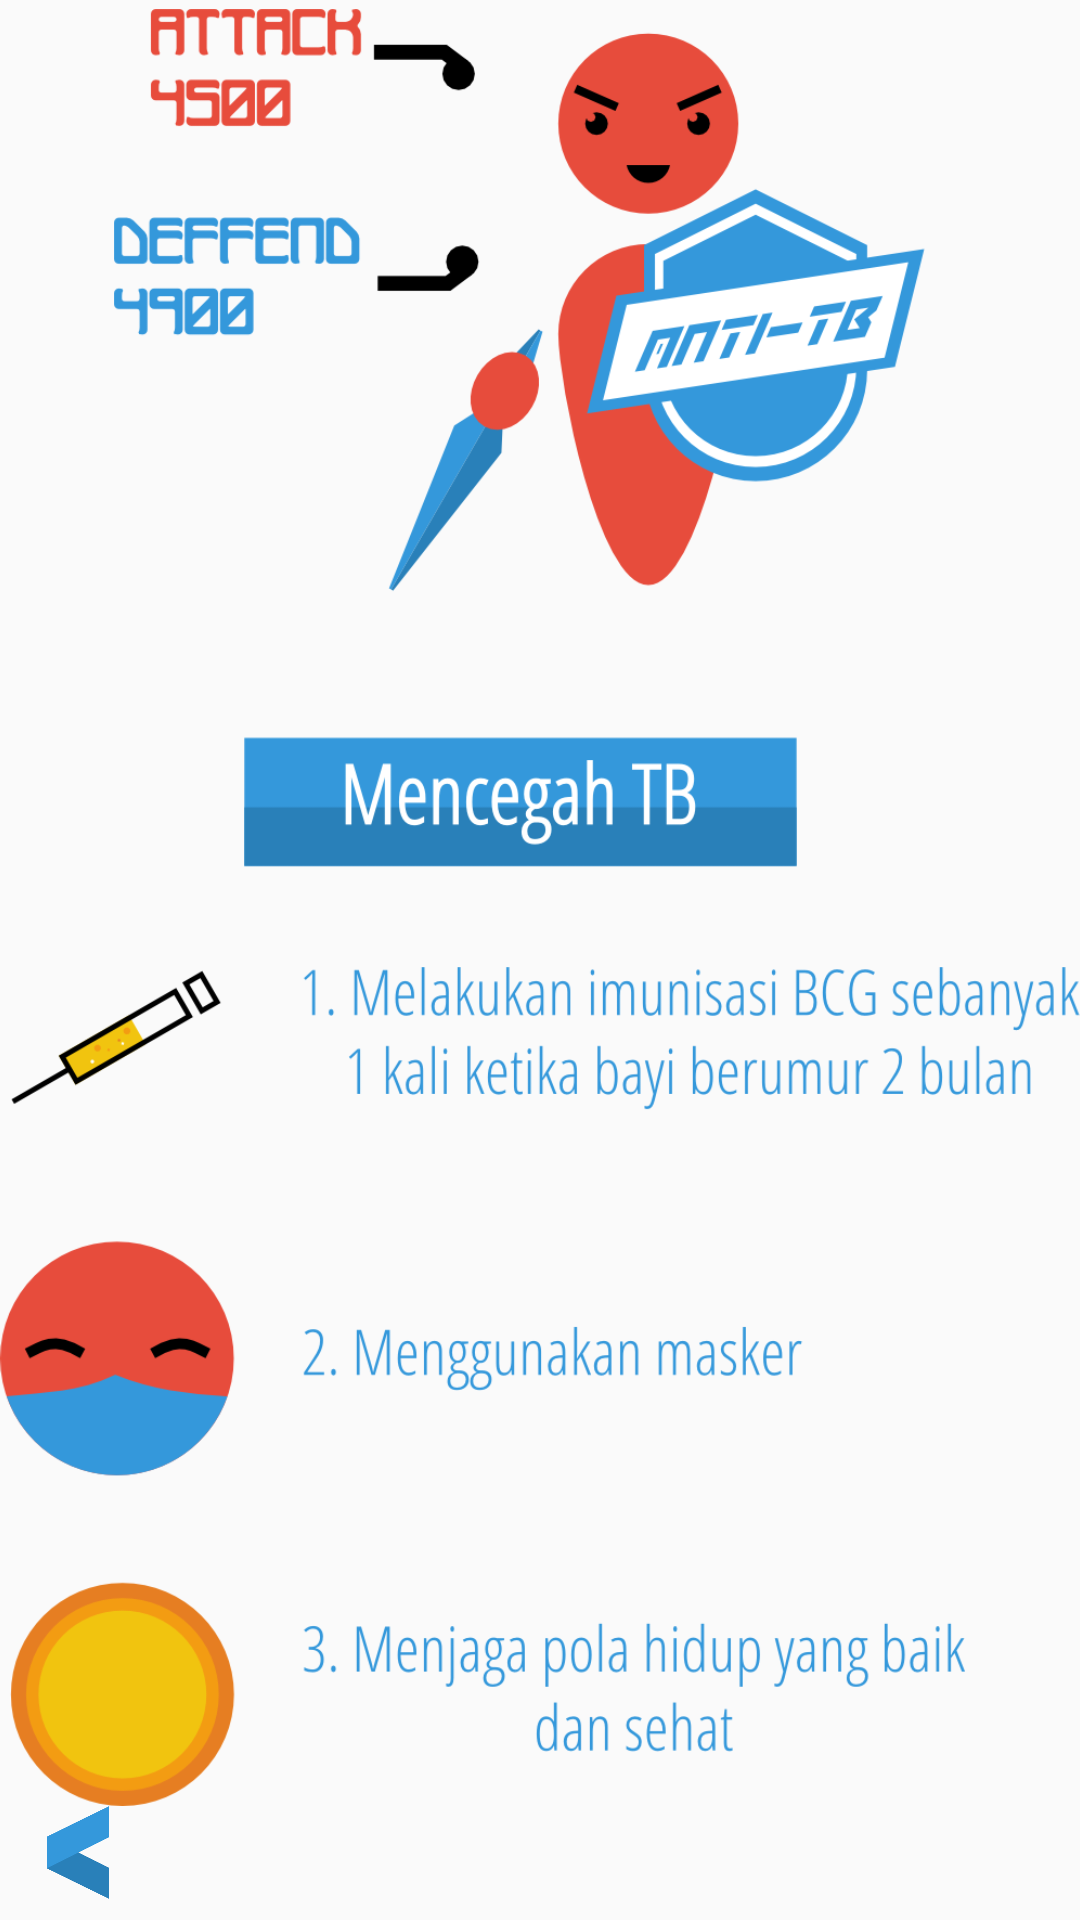

Produce the Android XML layout that renders to this screen, including the resource entries it uses.
<!-- AndroidManifest.xml: application theme AppTheme -->
<!-- res/layout/activity_pencegah.xml -->
<?xml version="1.0" encoding="utf-8"?>
<LinearLayout xmlns:android="http://schemas.android.com/apk/res/android"
    xmlns:tools="http://schemas.android.com/tools"
    android:id="@+id/activity_pencegah"
    android:layout_width="match_parent"
    android:layout_height="match_parent"
    android:orientation="vertical"
    tools:context="com.example.rafi.tbcare.pencegah">


    <ImageView
        android:layout_width="wrap_content"
        android:layout_height="440dp"
        android:layout_gravity="center"
        android:layout_marginTop="3dp"
        android:layout_weight="1"
        android:src="@drawable/mencegahtb"
        />


    <RelativeLayout
        android:layout_width="wrap_content"
        android:layout_height="38dp">



        <ImageView
            android:layout_width="38dp"
            android:layout_height="38dp"
            android:layout_alignParentBottom="true"
            android:layout_alignParentLeft="true"
            android:layout_marginBottom="7dp"
            android:layout_marginLeft="7dp"
            android:src="@drawable/back"
            android:id="@+id/btn_kembali"
            />

    </RelativeLayout>



</LinearLayout>
<!-- resources referenced by this layout -->
<resources>
  <!-- drawable back: png bitmap (drawable, 4226 bytes) -->
  <!-- drawable mencegahtb: png bitmap (drawable, 137067 bytes) -->
  <style name="AppTheme" parent="Theme.AppCompat.Light.DarkActionBar">
          
  
          <item name="colorPrimary">#3498DB</item>
          <item name="colorPrimaryDark">#2980B9</item>
          <item name="colorAccent">@color/colorAccent</item>
  
      </style>
  <!-- not gathered from this repository: default colours our renderer supplied (Android Studio template values) -->
  <color name="colorAccent">#FF03DAC5</color>
</resources>
